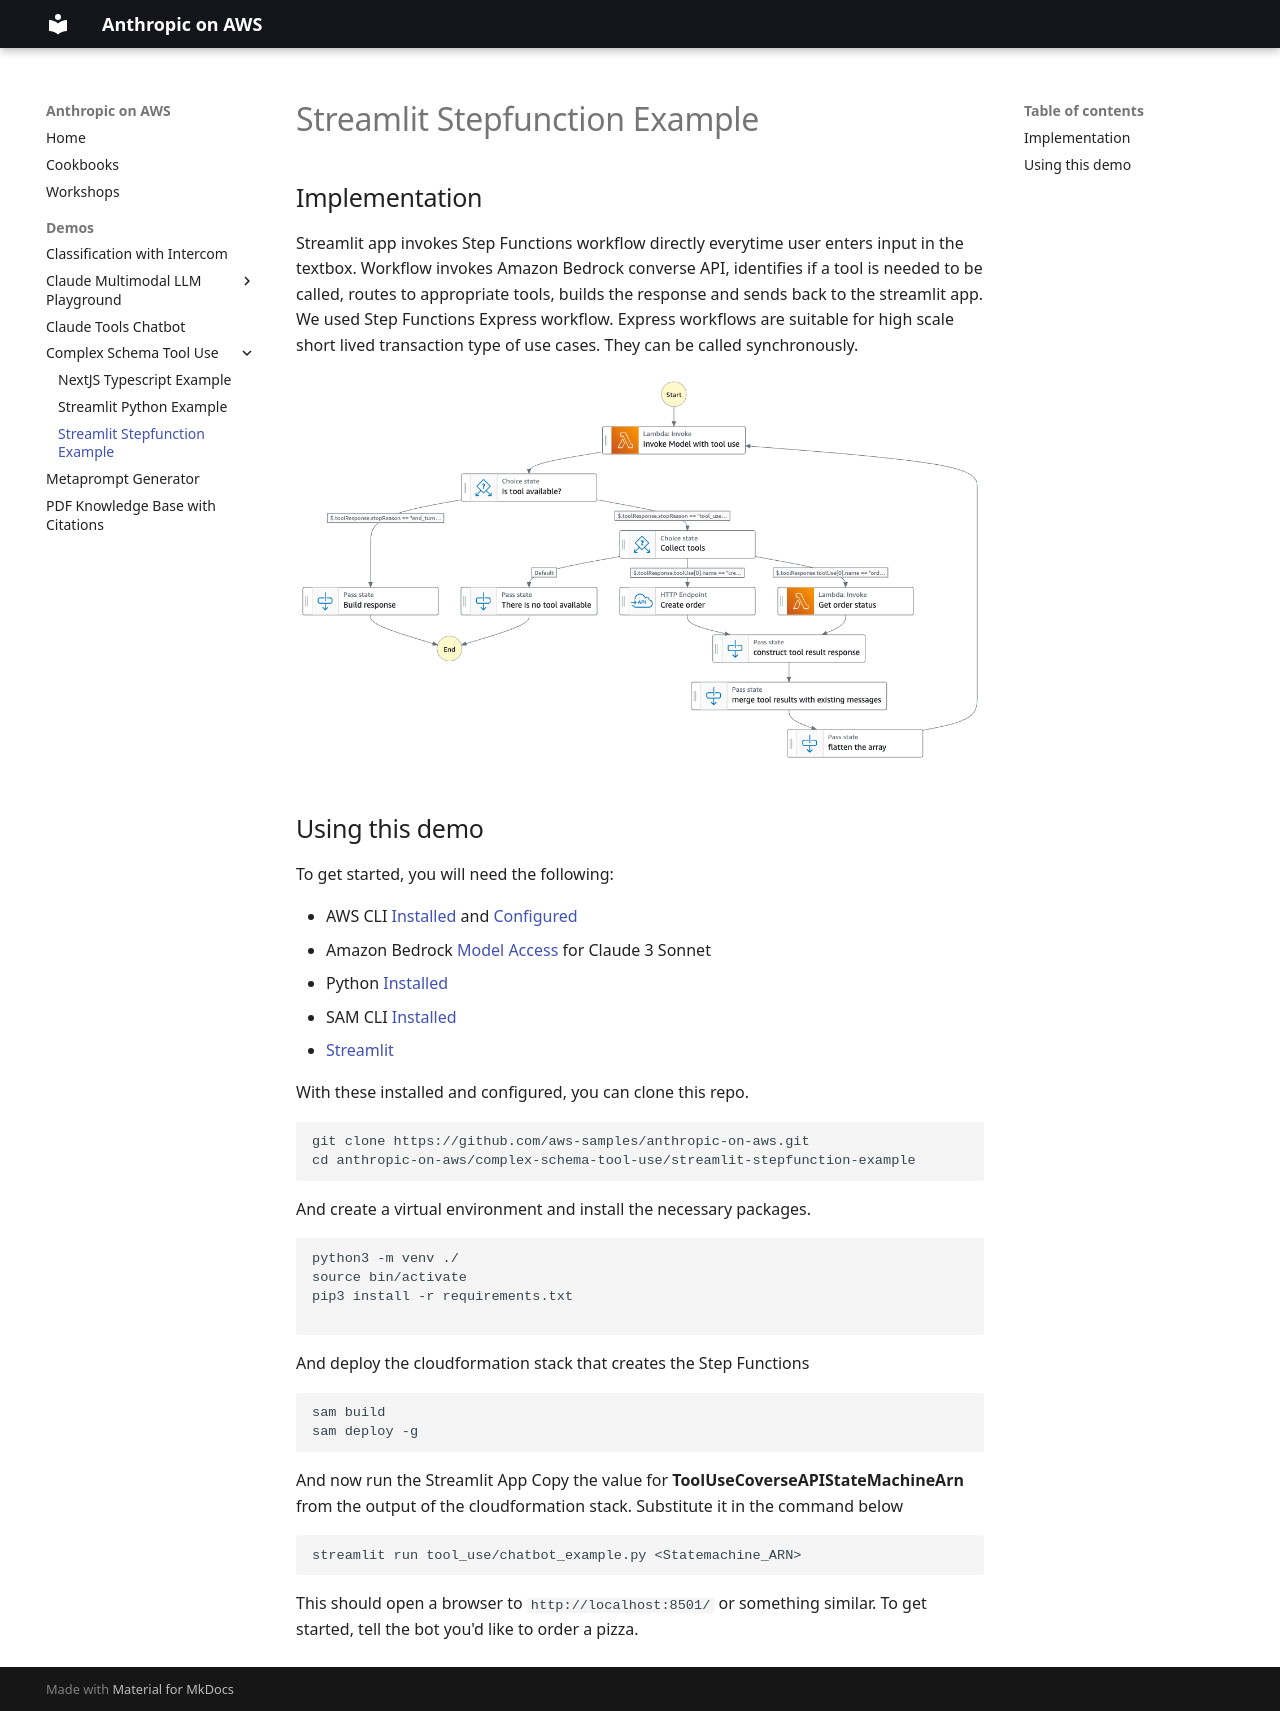

repository: aws-samples/anthropic-on-aws · page: projects/complex-schema-tool-use/streamlit-stepfunction-example/index.html · generator: mkdocs

## Implementation

Streamlit app invokes Step Functions workflow directly everytime user enters input in the textbox. Workflow invokes Amazon Bedrock converse API, identifies if a tool is needed to be called, routes to appropriate tools, builds the response and sends back to the streamlit app. We used Step Functions Express workflow. Express workflows are suitable for high scale short lived transaction type of use cases. They can be called synchronously.

![workflow](images/stepfunctions_graph.png)

## Using this demo

To get started, you will need the following:

- AWS CLI [Installed](https://docs.aws.amazon.com/cli/latest/userguide/cli-chap-getting-started.html) and [Configured](https://docs.aws.amazon.com/cli/latest/userguide/cli-chap-configure.html)
- Amazon Bedrock [Model Access](https://docs.aws.amazon.com/bedrock/latest/userguide/model-access.html) for Claude 3 Sonnet
- Python [Installed](https://www.python.org/downloads/)
- SAM CLI [Installed](https://docs.aws.amazon.com/serverless-application-model/latest/developerguide/install-sam-cli.html)
- [Streamlit](https://streamlit.io/)

With these installed and configured, you can clone this repo.

```bash
git clone https://github.com/aws-samples/anthropic-on-aws.git
cd anthropic-on-aws/complex-schema-tool-use/streamlit-stepfunction-example
```

And create a virtual environment and install the necessary packages.

```bash
python3 -m venv ./
source bin/activate
pip3 install -r requirements.txt

```

And deploy the cloudformation stack that creates the Step Functions

```bash
sam build
sam deploy -g
```

And now run the Streamlit App
Copy the value for **ToolUseCoverseAPIStateMachineArn** from the output of the cloudformation stack. Substitute it in the command below

```bash
streamlit run tool_use/chatbot_example.py <Statemachine_ARN>
```

This should open a browser to `http://localhost:8501/` or something similar. To get started, tell the bot you'd like to order a pizza.
